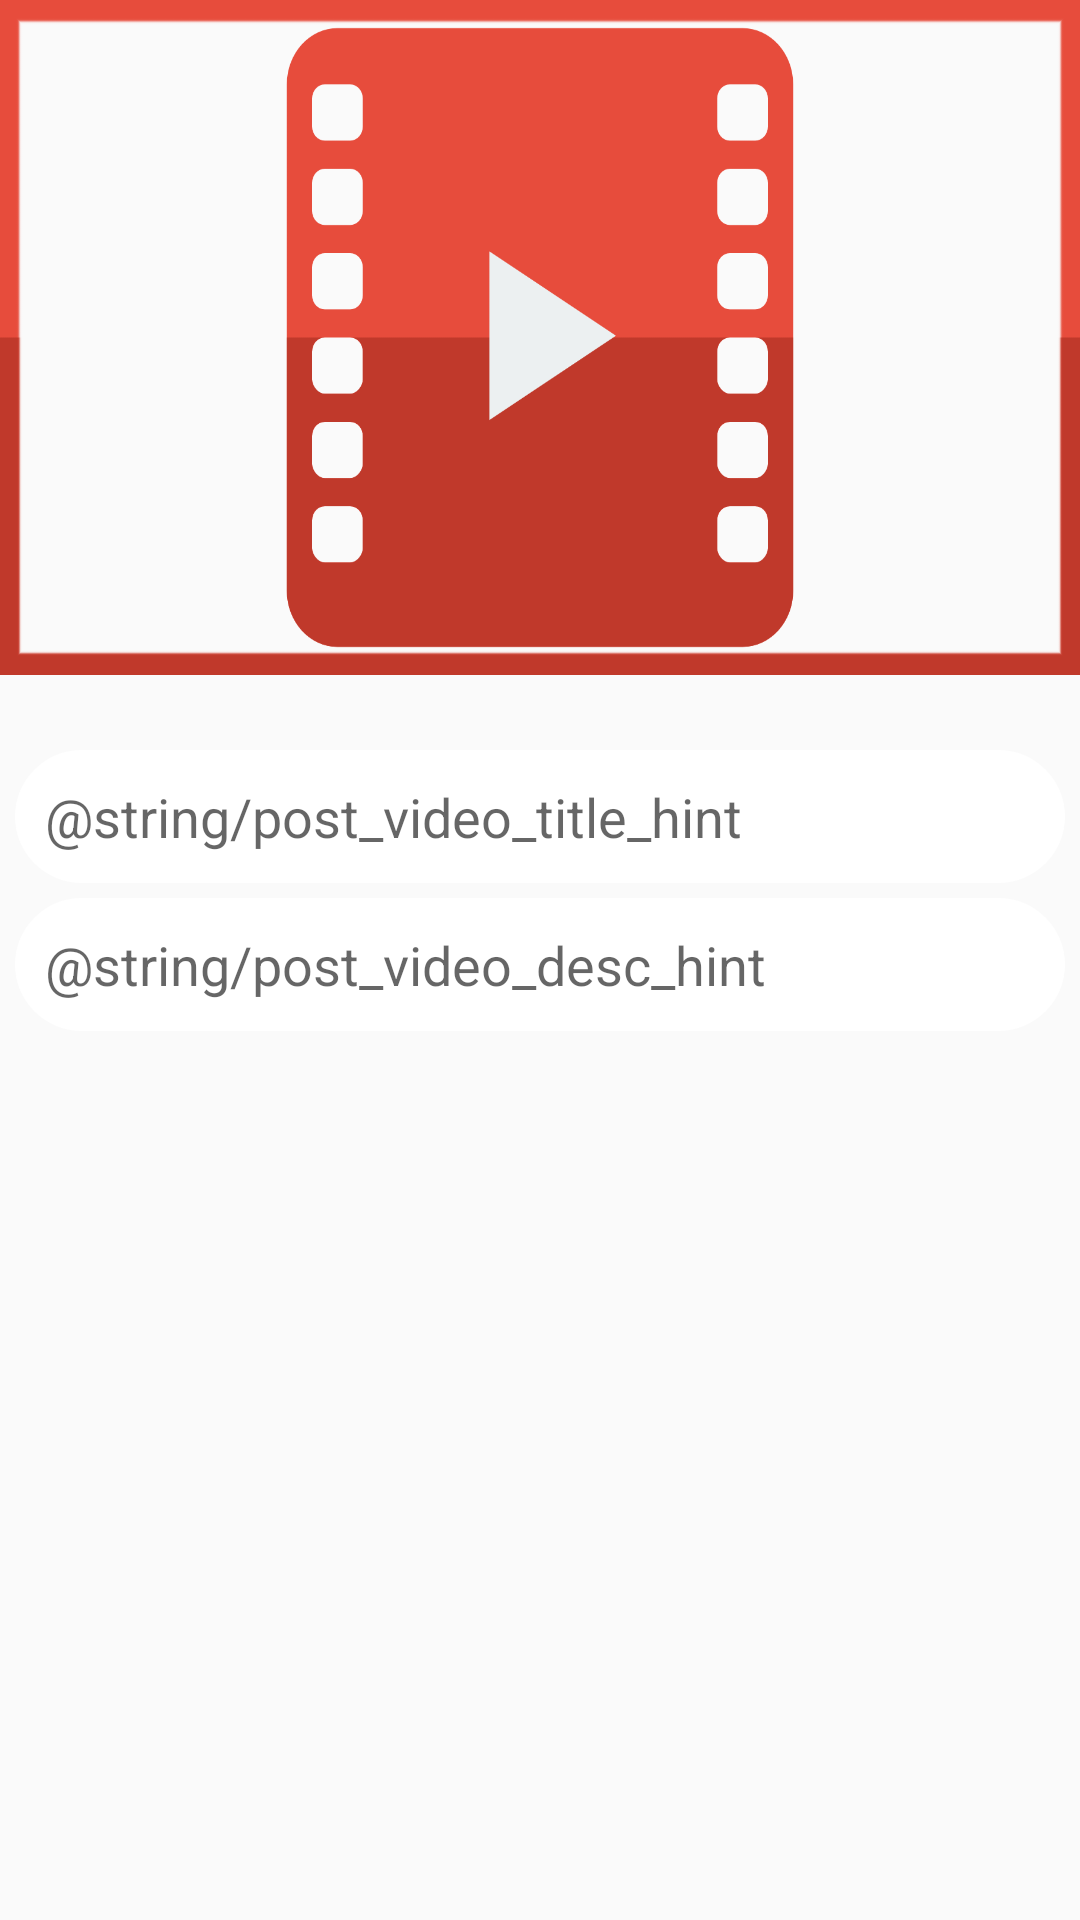

Reconstruct the res/layout file that produces this screen, plus the resources it refers to.
<!-- AndroidManifest.xml: application theme AppTheme -->
<!-- res/layout/post_video_layout.xml -->
<?xml version="1.0" encoding="utf-8"?>
<RelativeLayout
    xmlns:android="http://schemas.android.com/apk/res/android"
    android:layout_width="match_parent"
    android:layout_height="match_parent">

    <ImageButton
        android:id="@+id/upload_video_button"
        android:layout_width="400dp"
        android:layout_height="225dp"
        android:background="@drawable/upload_video_image" />

    <EditText
        android:id="@+id/upload_video_title"
        android:layout_width="match_parent"
        android:layout_height="wrap_content"
        android:layout_below="@id/upload_video_button"
        android:layout_marginTop="25dp"
        android:layout_marginLeft="5dp"
        android:layout_marginRight="5dp"
        android:layout_centerHorizontal="true"
        android:background="@drawable/inputs"
        android:ems="10"
        android:hint="@string/post_video_title_hint"
        android:padding="10dp"
        />

    <EditText
        android:id="@+id/upload_video_desc"
        android:layout_width="match_parent"
        android:layout_height="wrap_content"
        android:layout_below="@id/upload_video_title"
        android:layout_marginTop="5dp"
        android:layout_marginLeft="5dp"
        android:layout_marginRight="5dp"
        android:layout_centerHorizontal="true"
        android:background="@drawable/inputs"
        android:ems="10"
        android:scrollHorizontally="false"
        android:hint="@string/post_video_desc_hint"
        android:padding="10dp"
        />

</RelativeLayout>
<!-- resources referenced by this layout -->
<resources>
  <!-- drawable inputs (drawable) -->
  <?xml version="1.0" encoding="utf-8"?>
  <shape xmlns:android="http://schemas.android.com/apk/res/android">
      <solid android:color="#FFFFFF"></solid>
      <corners android:radius="30dp"></corners>
  </shape>
  <!-- drawable upload_video_image: png bitmap (drawable, 28067 bytes) -->
  <style name="AppTheme" parent="Theme.AppCompat.Light.NoActionBar">
          
          <item name="colorPrimary">@color/colorPrimary</item>
          <item name="colorPrimaryDark">@color/colorPrimaryDark</item>
          <item name="colorAccent">@color/colorAccent</item>
      </style>
  <color name="colorPrimary">#00e1ff</color>
  <color name="colorPrimaryDark">#0400ff</color>
  <color name="colorAccent">#8effb0</color>
</resources>
